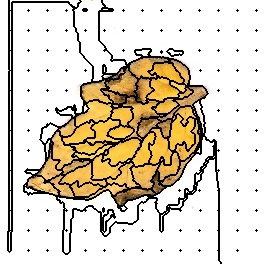

The file beside this chart, header and first rows:
118, 118, 118, 118, 118, 118, 118, 118, 118, 0, 0, 0, 0, 0, 0, 0, 0, 0, 0, 0, 0, 0, 0, 0
118, 118, 118, 118, 118, 118, 118, 118, 118, 0, 0, 0, 0, 0, 0, 0, 0, 0, 0, 0, 0, 0, 0, 0
118, 118, 118, 118, 118, 118, 118, 118, 118, 0, 0, 0, 118, 118, 118, 118, 118, 118, 118, 118, 118, 118, 118, 118
118, 118, 118, 118, 118, 118, 118, 118, 118, 0, 0, 0, 118, 118, 118, 118, 118, 118, 118, 118, 118, 118, 118, 118
118, 118, 118, 118, 118, 118, 118, 118, 118, 0, 0, 0, 118, 118, 118, 118, 118, 118, 118, 118, 118, 118, 118, 118
118, 118, 118, 118, 118, 118, 118, 118, 118, 0, 0, 0, 118, 118, 118, 118, 118, 118, 118, 118, 118, 118, 118, 118
118, 118, 118, 118, 118, 118, 118, 118, 118, 0, 0, 0, 118, 118, 118, 118, 118, 118, 118, 118, 118, 118, 118, 118
118, 118, 118, 118, 118, 118, 118, 118, 118, 0, 0, 0, 118, 118, 118, 118, 118, 118, 118, 118, 118, 118, 118, 118
118, 118, 118, 118, 118, 118, 118, 118, 118, 0, 0, 0, 118, 118, 118, 118, 118, 118, 118, 118, 118, 118, 118, 118
118, 118, 118, 118, 118, 118, 118, 118, 118, 0, 0, 0, 118, 118, 118, 118, 118, 118, 118, 118, 118, 118, 118, 118
118, 118, 118, 118, 118, 118, 118, 118, 118, 4, 0, 0, 118, 118, 118, 118, 118, 118, 118, 118, 118, 118, 118, 118
118, 118, 118, 118, 118, 118, 118, 118, 118, 0, 0, 0, 118, 118, 118, 118, 118, 118, 118, 118, 118, 118, 118, 118
118, 118, 118, 118, 118, 118, 118, 118, 118, 0, 0, 0, 118, 118, 118, 118, 118, 118, 118, 118, 118, 118, 118, 118
118, 118, 118, 118, 118, 118, 118, 118, 118, 0, 0, 0, 118, 118, 118, 118, 118, 118, 118, 118, 118, 118, 118, 118
118, 118, 118, 118, 118, 118, 118, 118, 118, 0, 0, 0, 118, 118, 118, 118, 118, 118, 118, 118, 118, 118, 118, 118
118, 118, 118, 118, 118, 118, 118, 118, 118, 0, 0, 0, 118, 118, 118, 118, 118, 118, 118, 118, 118, 118, 118, 118
118, 118, 118, 118, 118, 118, 118, 118, 118, 0, 0, 0, 118, 118, 118, 118, 118, 118, 118, 118, 118, 118, 118, 118
118, 118, 118, 118, 118, 118, 118, 118, 118, 0, 0, 0, 118, 118, 118, 118, 118, 118, 118, 118, 118, 118, 118, 118
118, 118, 118, 118, 118, 118, 118, 118, 118, 0, 0, 0, 118, 118, 118, 118, 118, 118, 118, 118, 118, 118, 118, 118
118, 118, 118, 118, 118, 118, 118, 118, 118, 0, 0, 0, 118, 118, 118, 118, 118, 118, 118, 118, 118, 118, 118, 118
118, 118, 118, 118, 118, 118, 118, 118, 118, 0, 0, 0, 118, 118, 118, 118, 118, 118, 118, 118, 118, 118, 118, 118
118, 118, 118, 118, 118, 118, 118, 118, 118, 0, 0, 0, 118, 118, 118, 118, 118, 118, 118, 118, 118, 118, 118, 118
118, 118, 118, 118, 118, 118, 118, 118, 118, 0, 0, 0, 118, 118, 118, 118, 118, 118, 118, 118, 118, 118, 118, 118
118, 118, 118, 118, 118, 118, 118, 118, 118, 0, 0, 0, 118, 118, 118, 118, 118, 118, 118, 118, 118, 118, 118, 118
118, 118, 118, 118, 118, 118, 118, 118, 118, 0, 0, 0, 118, 118, 118, 118, 118, 118, 118, 118, 118, 118, 118, 118
118, 118, 118, 118, 118, 118, 118, 118, 118, 0, 0, 0, 118, 118, 118, 118, 118, 118, 118, 118, 118, 118, 118, 118
118, 118, 118, 118, 118, 118, 118, 118, 118, 0, 0, 0, 118, 118, 118, 118, 118, 118, 118, 118, 118, 118, 118, 118
118, 118, 118, 118, 118, 118, 118, 118, 118, 0, 0, 0, 118, 118, 118, 118, 118, 118, 118, 118, 118, 118, 118, 118
118, 118, 118, 118, 118, 118, 118, 118, 118, 0, 0, 0, 118, 118, 118, 118, 118, 118, 118, 118, 118, 118, 118, 118
118, 118, 118, 118, 118, 118, 118, 118, 118, 0, 0, 0, 118, 118, 118, 118, 118, 118, 118, 118, 118, 118, 118, 118
118, 118, 118, 118, 118, 118, 118, 118, 118, 16, 0, 0, 118, 118, 118, 118, 118, 118, 118, 118, 118, 118, 118, 118
118, 118, 118, 118, 118, 118, 118, 118, 118, 0, 0, 0, 118, 118, 118, 118, 118, 118, 118, 118, 118, 118, 118, 118
118, 118, 118, 118, 118, 118, 118, 118, 118, 0, 0, 0, 118, 118, 118, 118, 118, 118, 118, 118, 118, 118, 118, 118
118, 118, 118, 118, 118, 118, 118, 118, 118, 0, 0, 0, 118, 118, 118, 118, 118, 118, 118, 118, 118, 118, 118, 118
118, 118, 118, 118, 118, 118, 118, 118, 118, 0, 0, 0, 118, 118, 118, 118, 118, 118, 118, 118, 118, 118, 118, 118
118, 118, 118, 118, 118, 118, 118, 118, 118, 0, 0, 0, 118, 118, 118, 118, 118, 118, 118, 118, 118, 118, 118, 118
118, 118, 118, 118, 118, 118, 118, 118, 118, 0, 0, 0, 118, 118, 118, 118, 118, 118, 118, 118, 118, 118, 118, 118
118, 118, 118, 118, 118, 118, 118, 118, 118, 0, 0, 0, 118, 118, 118, 118, 118, 118, 118, 118, 118, 118, 118, 118
118, 118, 118, 118, 118, 118, 118, 118, 118, 0, 0, 0, 118, 118, 118, 118, 118, 118, 118, 118, 118, 118, 118, 118
118, 118, 118, 118, 118, 118, 118, 118, 118, 0, 0, 0, 118, 118, 118, 118, 118, 118, 118, 118, 118, 118, 118, 118
118, 118, 118, 118, 118, 118, 118, 118, 118, 0, 0, 0, 118, 118, 118, 118, 118, 118, 118, 118, 118, 118, 118, 118
118, 118, 118, 118, 118, 118, 118, 118, 118, 0, 0, 0, 118, 118, 118, 118, 118, 118, 118, 118, 118, 118, 118, 118
118, 118, 118, 118, 118, 118, 118, 118, 118, 0, 0, 0, 118, 118, 118, 118, 118, 118, 118, 118, 118, 118, 118, 118
118, 118, 118, 118, 118, 118, 118, 118, 118, 0, 0, 0, 118, 118, 118, 118, 118, 118, 118, 118, 118, 118, 118, 118
118, 118, 118, 118, 118, 118, 118, 118, 118, 0, 0, 0, 118, 118, 118, 118, 118, 118, 118, 118, 118, 118, 118, 118
118, 118, 118, 118, 118, 118, 118, 118, 118, 0, 0, 0, 118, 118, 118, 118, 118, 118, 118, 118, 118, 118, 118, 118
118, 118, 118, 118, 118, 118, 118, 118, 118, 0, 0, 0, 118, 118, 118, 118, 118, 118, 118, 118, 118, 118, 118, 118
118, 118, 118, 118, 118, 118, 118, 118, 118, 0, 0, 0, 118, 118, 118, 118, 118, 118, 118, 118, 118, 118, 118, 118
118, 118, 118, 118, 118, 118, 118, 118, 118, 0, 0, 0, 118, 118, 118, 118, 118, 118, 118, 118, 118, 118, 118, 118
118, 118, 118, 118, 118, 118, 118, 118, 118, 0, 0, 0, 118, 118, 118, 118, 118, 118, 118, 118, 118, 118, 118, 118
118, 118, 118, 118, 118, 118, 118, 118, 118, 32, 0, 0, 118, 118, 118, 118, 118, 118, 118, 118, 118, 118, 118, 118
118, 118, 118, 118, 118, 118, 118, 118, 118, 0, 0, 0, 118, 118, 118, 118, 118, 118, 118, 118, 118, 118, 118, 118
118, 118, 118, 118, 118, 118, 118, 118, 118, 0, 0, 0, 118, 118, 118, 118, 118, 118, 118, 118, 118, 118, 118, 118
118, 118, 118, 118, 118, 118, 118, 118, 118, 0, 0, 0, 118, 118, 118, 118, 118, 118, 118, 118, 118, 118, 118, 118
118, 118, 118, 118, 118, 118, 118, 118, 118, 0, 0, 0, 118, 118, 118, 118, 118, 118, 118, 118, 118, 118, 118, 118
118, 118, 118, 118, 118, 118, 118, 118, 118, 0, 0, 0, 118, 118, 118, 118, 118, 118, 118, 118, 118, 118, 118, 118
118, 118, 118, 118, 118, 118, 118, 118, 118, 0, 0, 0, 118, 118, 118, 118, 118, 118, 118, 118, 118, 118, 118, 118
118, 118, 118, 118, 118, 118, 118, 118, 118, 0, 0, 0, 118, 118, 118, 118, 118, 118, 118, 118, 118, 118, 118, 118
118, 118, 118, 118, 118, 118, 118, 118, 118, 0, 0, 0, 118, 118, 118, 118, 118, 118, 118, 118, 118, 118, 118, 118
118, 118, 118, 118, 118, 118, 118, 118, 118, 0, 0, 0, 118, 118, 118, 118, 118, 118, 118, 118, 118, 118, 118, 118
118, 118, 118, 118, 118, 118, 118, 118, 118, 0, 0, 0, 118, 118, 118, 118, 118, 118, 118, 118, 118, 118, 118, 118
... 203 more rows
